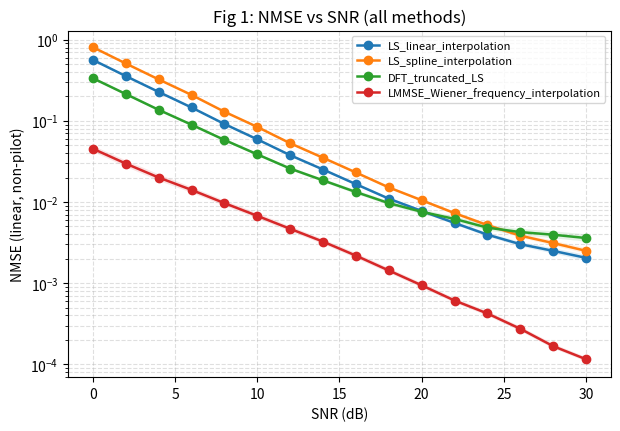
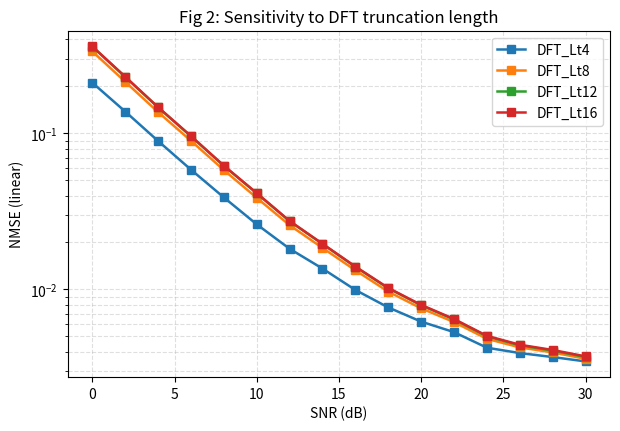
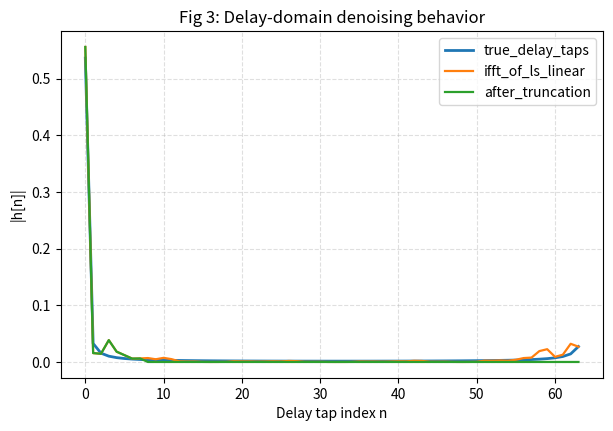

Write the Python code that produced these figures, in order.
import time
import numpy as np
import matplotlib.pyplot as plt

from scipy.interpolate import CubicSpline
from scipy.linalg import toeplitz

def get_tdl_a_profile(rms_delay_spread_ns=30.0):
    """
    Returns continuous-delay PDP approximating 3GPP TDL-A shape, then scales delays
    to match requested RMS delay spread.
    """
    # Relative delays (ns) and powers (dB), TDL-A-like
    delays_ns_base = np.array([0, 30, 70, 90, 110, 190, 410], dtype=float)
    powers_db = np.array([0, -1, -2, -3, -8, -17.2, -20.8], dtype=float)

    p_lin = 10 ** (powers_db / 10.0)
    p_lin = p_lin / np.sum(p_lin)

    # Scale delays to hit target RMS spread approximately
    mean_tau = np.sum(delays_ns_base * p_lin)
    rms_base = np.sqrt(np.sum(((delays_ns_base - mean_tau) ** 2) * p_lin))
    scale = rms_delay_spread_ns / (rms_base + 1e-15)
    delays_ns = delays_ns_base * scale

    return delays_ns * 1e-9, p_lin  # seconds, normalized powers


def pilot_indices_uniform(N, num_pilots):
    step = N // num_pilots
    return np.arange(0, N, step, dtype=int)


def generate_ofdm_observation(
    snr_db,
    N=64,
    delta_f_hz=15e3,
    num_pilots=16,
    rms_delay_spread_ns=30.0
):
    """
    Generate one OFDM-symbol channel realization and pilot observations.
    """
    k_all = np.arange(N)
    k_p = pilot_indices_uniform(N, num_pilots)

    delays_s, p_lin = get_tdl_a_profile(rms_delay_spread_ns=rms_delay_spread_ns)
    L_h = len(delays_s)

    # Random complex gains: alpha_l ~ CN(0, p_l)
    alpha = (np.sqrt(p_lin) / np.sqrt(2.0)) * (np.random.randn(L_h) + 1j * np.random.randn(L_h))

    # True CFR across all subcarriers: H[k] = sum_l alpha_l exp(-j2πkΔfτ_l)
    phase = np.exp(-1j * 2.0 * np.pi * np.outer(k_all * delta_f_hz, delays_s))
    H_true = phase @ alpha  # shape (N,)

    # Pilot symbols unit-modulus known
    X_p = np.ones(num_pilots, dtype=complex)
    H_p_true = H_true[k_p]
    signal_p = X_p * H_p_true

    # Recompute sigma from current signal power at EACH operating point
    signal_power = float(np.mean(np.abs(signal_p) ** 2))
    snr_linear = 10 ** (snr_db / 10.0)
    sigma2 = signal_power / (snr_linear + 1e-15)
    sigma = np.sqrt(sigma2)

    # Correct complex AWGN scaling (D1)
    noise = (sigma / np.sqrt(2.0)) * (np.random.randn(num_pilots) + 1j * np.random.randn(num_pilots))
    y_p = signal_p + noise

    return {
        "H_true": H_true,
        "k_p": k_p,
        "X_p": X_p,
        "y_p": y_p,
        "sigma2": float(sigma2),
        "delays_s": delays_s,
        "p_lin": p_lin
    }

def ls_pilot_estimate(y_p, X_p):
    # Formula: \hat{h}_p^{LS} = X_p^{-1} y_p (= y_p for unit pilots)
    return y_p / X_p


def periodic_linear_interpolation(k_p, h_p_ls, N):
    # Formula: H_lin[k] = I_lin{(k_p, h_p_ls)}(k)
    k_eval = np.arange(N)
    k_ext = np.concatenate([k_p, [N]])
    h_ext = np.concatenate([h_p_ls, [h_p_ls[0]]])  # periodic closure

    h_real = np.interp(k_eval, k_ext, np.real(h_ext))
    h_imag = np.interp(k_eval, k_ext, np.imag(h_ext))
    return h_real + 1j * h_imag


def periodic_spline_interpolation(k_p, h_p_ls, N):
    # Formula: H_spline[k] = sum_m h_p_ls[m] * beta_3((k-k_p,m)/Delta_k)
    # Implemented via periodic cubic spline interpolation.
    k_eval = np.arange(N)
    k_ext = np.concatenate([k_p, [N]])
    h_ext = np.concatenate([h_p_ls, [h_p_ls[0]]])

    cs_real = CubicSpline(k_ext, np.real(h_ext), bc_type='periodic')
    cs_imag = CubicSpline(k_ext, np.imag(h_ext), bc_type='periodic')
    return cs_real(k_eval) + 1j * cs_imag(k_eval)


def dft_truncated_ls_from_linear(H_lin, L_t):
    # Formula:
    # \tilde h[n] = (1/N) sum_k H_lin[k] e^{j2πkn/N}
    # h_T[n] = \tilde h[n] 1_{0<=n<L_t}
    # H_DFT[k] = sum_n h_T[n] e^{-j2πkn/N}
    h_ifft = np.fft.ifft(H_lin)
    h_trunc = np.zeros_like(h_ifft)
    h_trunc[:L_t] = h_ifft[:L_t]
    H_dft = np.fft.fft(h_trunc)
    return H_dft, h_ifft, h_trunc


def build_frequency_covariance(N, delta_f_hz, delays_s, p_lin):
    # Formula: [R_HH]_{m,n} = sum_l p_l exp(-j2π(m-n)Δf τ_l)
    idx = np.arange(N)
    lag = idx[:, None] - idx[None, :]
    R_HH = np.zeros((N, N), dtype=complex)
    for l in range(len(delays_s)):
        R_HH += p_lin[l] * np.exp(-1j * 2.0 * np.pi * lag * delta_f_hz * delays_s[l])
    return R_HH


def lmmse_wiener_interpolation(h_p_ls, k_p, sigma2, N, delta_f_hz, delays_s, p_lin):
    # Formula: H_LMMSE = R_Hp (R_pp + sigma2 I)^(-1) h_p_ls
    R_HH = build_frequency_covariance(N, delta_f_hz, delays_s, p_lin)
    R_Hp = R_HH[:, k_p]
    R_pp = R_HH[np.ix_(k_p, k_p)]
    reg = sigma2 * np.eye(len(k_p), dtype=complex)

    # explicit inversion equivalent via solve; dimension <= 16x16 (or chosen pilot count)
    w = np.linalg.solve(R_pp + reg, h_p_ls)
    H_lmmse = R_Hp @ w
    return H_lmmse


def nmse_nonpilot(H_hat, H_true, k_p, N):
    data_idx = np.setdiff1d(np.arange(N), k_p)
    num = np.sum(np.abs(H_hat[data_idx] - H_true[data_idx]) ** 2)
    den = np.sum(np.abs(H_true[data_idx]) ** 2) + 1e-15
    return float(num / den)


def estimate_flops_per_symbol(N, Np):
    # Rough operation counts (for comparison only)
    flops = {
        "LS_linear_interpolation": float(8 * N),                  # interpolation + light ops
        "LS_spline_interpolation": float(25 * N),                 # higher constant than linear
        "DFT_truncated_LS": float(10 * N * np.log2(N)),           # FFT + IFFT
        "LMMSE_Wiener_frequency_interpolation": float((2/3) * (Np ** 3) + 8 * N * (Np ** 2))
    }
    return flops

def run_evaluation(eval_config):
    # Named hyperparameters (D10)
    N_SC = int(eval_config["num_subcarriers"])
    DELTA_F = float(eval_config["subcarrier_spacing_hz"])
    NUM_MC = int(eval_config["num_monte_carlo"])
    SNR_POINTS = list(eval_config["variable_points"])
    NUM_PILOTS = int(eval_config["num_pilot_subcarriers"])
    RMS_DELAY_NS = float(eval_config["rms_delay_spread_ns"])
    L_T_DEFAULT = int(eval_config["dft_truncation_length"])

    METHOD_NAMES = [
        "LS_linear_interpolation",
        "LS_spline_interpolation",
        "DFT_truncated_LS",
        "LMMSE_Wiener_frequency_interpolation"
    ]

    nmse_trials_db = {m: [] for m in METHOD_NAMES}
    mean_nmse_db = {m: [] for m in METHOD_NAMES}
    ci_low_db = {m: [] for m in METHOD_NAMES}
    ci_high_db = {m: [] for m in METHOD_NAMES}
    runtime_ms = {m: [] for m in METHOD_NAMES}

    # Sensitivity curves required: DFT truncation length impact vs SNR
    LT_LIST = [4, 8, 12, 16]
    dft_lt_curves_db = {f"DFT_Lt{lt}": [] for lt in LT_LIST}

    delay_example = None

    for snr_db in SNR_POINTS:
        nmse_lin_per_method = {m: [] for m in METHOD_NAMES}
        time_acc = {m: 0.0 for m in METHOD_NAMES}

        nmse_lin_dft_by_lt = {lt: [] for lt in LT_LIST}

        for _ in range(NUM_MC):
            obs = generate_ofdm_observation(
                snr_db=snr_db,
                N=N_SC,
                delta_f_hz=DELTA_F,
                num_pilots=NUM_PILOTS,
                rms_delay_spread_ns=RMS_DELAY_NS
            )

            H_true = obs["H_true"]
            k_p = obs["k_p"]
            X_p = obs["X_p"]
            y_p = obs["y_p"]
            sigma2 = obs["sigma2"]
            delays_s = obs["delays_s"]
            p_lin = obs["p_lin"]

            # Step 2: LS pilot estimate
            h_p_ls = ls_pilot_estimate(y_p, X_p)

            # LS linear interpolation
            t0 = time.perf_counter()
            H_lin = periodic_linear_interpolation(k_p, h_p_ls, N_SC)
            time_acc["LS_linear_interpolation"] += (time.perf_counter() - t0)
            nmse_lin_per_method["LS_linear_interpolation"].append(nmse_nonpilot(H_lin, H_true, k_p, N_SC))

            # LS spline interpolation
            t0 = time.perf_counter()
            H_spline = periodic_spline_interpolation(k_p, h_p_ls, N_SC)
            time_acc["LS_spline_interpolation"] += (time.perf_counter() - t0)
            nmse_lin_per_method["LS_spline_interpolation"].append(nmse_nonpilot(H_spline, H_true, k_p, N_SC))

            # DFT truncation default
            t0 = time.perf_counter()
            H_dft, h_ifft, h_trunc = dft_truncated_ls_from_linear(H_lin, L_T_DEFAULT)
            time_acc["DFT_truncated_LS"] += (time.perf_counter() - t0)
            nmse_lin_per_method["DFT_truncated_LS"].append(nmse_nonpilot(H_dft, H_true, k_p, N_SC))

            # LMMSE Wiener interpolation
            t0 = time.perf_counter()
            H_lmmse = lmmse_wiener_interpolation(h_p_ls, k_p, sigma2, N_SC, DELTA_F, delays_s, p_lin)
            time_acc["LMMSE_Wiener_frequency_interpolation"] += (time.perf_counter() - t0)
            nmse_lin_per_method["LMMSE_Wiener_frequency_interpolation"].append(nmse_nonpilot(H_lmmse, H_true, k_p, N_SC))

            # DFT Lt sensitivity curves
            for lt in LT_LIST:
                H_dft_lt, _, _ = dft_truncated_ls_from_linear(H_lin, lt)
                nmse_lin_dft_by_lt[lt].append(nmse_nonpilot(H_dft_lt, H_true, k_p, N_SC))

            # Save one delay-domain visualization sample
            if delay_example is None and snr_db == SNR_POINTS[len(SNR_POINTS)//2]:
                h_true_ifft = np.fft.ifft(H_true)
                delay_example = {
                    "n": list(np.arange(N_SC)),
                    "true_delay_taps": list(np.abs(h_true_ifft)),
                    "ifft_of_ls_linear": list(np.abs(h_ifft)),
                    "after_truncation": list(np.abs(h_trunc))
                }

        # Aggregate per SNR
        for m in METHOD_NAMES:
            vals_lin = np.array(nmse_lin_per_method[m], dtype=float)
            vals_db = 10.0 * np.log10(vals_lin + 1e-15)
            nmse_trials_db[m].append(vals_db.tolist())

            mean_db = float(np.mean(vals_db))
            std_db = float(np.std(vals_db, ddof=1))
            ci = 1.96 * std_db / np.sqrt(NUM_MC)

            mean_nmse_db[m].append(mean_db)
            ci_low_db[m].append(mean_db - ci)
            ci_high_db[m].append(mean_db + ci)
            runtime_ms[m].append(float((time_acc[m] / NUM_MC) * 1e3))

        for lt in LT_LIST:
            vals_lt_db = 10.0 * np.log10(np.array(nmse_lin_dft_by_lt[lt]) + 1e-15)
            dft_lt_curves_db[f"DFT_Lt{lt}"].append(float(np.mean(vals_lt_db)))

    # Secondary factor (requirement 19): "snapshot_sensitivity" key populated
    # Here we use pilot density sensitivity at fixed SNR.
    FIXED_SNR_DB = 15
    PILOT_COUNTS = [8, 16, 32]
    sec_mc = min(200, NUM_MC)
    sec_proposed = []
    sec_baseline = []
    for npil in PILOT_COUNTS:
        vals_prop = []
        vals_base = []
        for _ in range(sec_mc):
            obs = generate_ofdm_observation(
                snr_db=FIXED_SNR_DB,
                N=N_SC,
                delta_f_hz=DELTA_F,
                num_pilots=npil,
                rms_delay_spread_ns=RMS_DELAY_NS
            )
            H_true = obs["H_true"]
            k_p = obs["k_p"]
            h_p_ls = ls_pilot_estimate(obs["y_p"], obs["X_p"])

            H_lin = periodic_linear_interpolation(k_p, h_p_ls, N_SC)
            H_lmmse = lmmse_wiener_interpolation(
                h_p_ls, k_p, obs["sigma2"], N_SC, DELTA_F, obs["delays_s"], obs["p_lin"]
            )
            vals_base.append(nmse_nonpilot(H_lin, H_true, k_p, N_SC))
            vals_prop.append(nmse_nonpilot(H_lmmse, H_true, k_p, N_SC))
        sec_baseline.append(float(10*np.log10(np.mean(vals_base) + 1e-15)))
        sec_proposed.append(float(10*np.log10(np.mean(vals_prop) + 1e-15)))

    # D9 sanity checks
    for method_name in METHOD_NAMES:
        arr = mean_nmse_db[method_name]
        assert len(arr) == len(SNR_POINTS), f"{method_name}: result length mismatch"
        if len(set(round(v, 8) for v in arr)) == 1:
            print(f"WARNING: {method_name} produced constant results across all operating points — likely implementation bug.")
        assert np.all(np.isfinite(arr)), f"{method_name}: non-finite values detected"

    for k, arr in dft_lt_curves_db.items():
        assert len(arr) == len(SNR_POINTS), f"{k}: result length mismatch"
        if len(set(round(v, 8) for v in arr)) == 1:
            print(f"WARNING: {k} produced constant results across all operating points — likely implementation bug.")

    flops = estimate_flops_per_symbol(N_SC, NUM_PILOTS)

    performance_data = {
        "metric_curve": {
            "x": [float(x) for x in SNR_POINTS],
            "LS_linear_interpolation": [float(v) for v in mean_nmse_db["LS_linear_interpolation"]],
            "LS_spline_interpolation": [float(v) for v in mean_nmse_db["LS_spline_interpolation"]],
            "DFT_truncated_LS": [float(v) for v in mean_nmse_db["DFT_truncated_LS"]],
            "LMMSE_Wiener_frequency_interpolation": [float(v) for v in mean_nmse_db["LMMSE_Wiener_frequency_interpolation"]],
            "x_label": "SNR (dB)",
            "y_label": "NMSE on non-pilot tones (dB)"
        },
        "metric_ci95": {
            "LS_linear_interpolation_low": [float(v) for v in ci_low_db["LS_linear_interpolation"]],
            "LS_linear_interpolation_high": [float(v) for v in ci_high_db["LS_linear_interpolation"]],
            "LS_spline_interpolation_low": [float(v) for v in ci_low_db["LS_spline_interpolation"]],
            "LS_spline_interpolation_high": [float(v) for v in ci_high_db["LS_spline_interpolation"]],
            "DFT_truncated_LS_low": [float(v) for v in ci_low_db["DFT_truncated_LS"]],
            "DFT_truncated_LS_high": [float(v) for v in ci_high_db["DFT_truncated_LS"]],
            "LMMSE_Wiener_frequency_interpolation_low": [float(v) for v in ci_low_db["LMMSE_Wiener_frequency_interpolation"]],
            "LMMSE_Wiener_frequency_interpolation_high": [float(v) for v in ci_high_db["LMMSE_Wiener_frequency_interpolation"]]
        },
        "runtime_ms_per_symbol": {
            m: float(np.mean(runtime_ms[m])) for m in METHOD_NAMES
        },
        "complexity_flops_per_symbol": {k: float(v) for k, v in flops.items()},
        "nmse_gain_over_ls_linear_dB": {
            "DFT_truncated_LS": [float(a - b) for a, b in zip(mean_nmse_db["LS_linear_interpolation"], mean_nmse_db["DFT_truncated_LS"])],
            "LMMSE_Wiener_frequency_interpolation": [float(a - b) for a, b in zip(mean_nmse_db["LS_linear_interpolation"], mean_nmse_db["LMMSE_Wiener_frequency_interpolation"])]
        },
        "dft_truncation_sensitivity_curves": {
            "x": [float(x) for x in SNR_POINTS],
            "DFT_Lt4": [float(v) for v in dft_lt_curves_db["DFT_Lt4"]],
            "DFT_Lt8": [float(v) for v in dft_lt_curves_db["DFT_Lt8"]],
            "DFT_Lt12": [float(v) for v in dft_lt_curves_db["DFT_Lt12"]],
            "DFT_Lt16": [float(v) for v in dft_lt_curves_db["DFT_Lt16"]],
            "x_label": "SNR (dB)",
            "y_label": "NMSE (dB)"
        },
        "snapshot_sensitivity": {
            "x": [int(v) for v in PILOT_COUNTS],
            "proposed": [float(v) for v in sec_proposed],
            "baseline_name": [float(v) for v in sec_baseline],
            "x_label": "Number of pilots (fixed SNR=15 dB)",
            "y_label": "NMSE (dB)"
        },
        "delay_domain_example": delay_example
    }

    return performance_data

# AUTO-WISP RESULTS HELPER
def _autowisp_normalize_results(candidate):
    if candidate is None:
        candidate = {}
    if not isinstance(candidate, dict):
        candidate = {'performance_data': {'raw_results': candidate}}
    performance_data = candidate.get('performance_data')
    if not isinstance(performance_data, dict):
        for key in ('metrics', 'results', 'evaluation_results', 'raw_results'):
            value = candidate.get(key)
            if isinstance(value, dict):
                performance_data = value
                break
    if not isinstance(performance_data, dict):
        performance_data = {'raw_results': performance_data if performance_data is not None else {}}
    report_assets = candidate.get('report_assets')
    if not isinstance(report_assets, dict):
        report_assets = {}
    report_assets.setdefault('problem_summary', 'Recovered from notebook auto-debug path.')
    report_assets.setdefault('solution_summary', 'Execution contract was normalized to ensure RESULTS generation.')
    report_assets.setdefault('evaluation_summary', 'Primary metric exported as NMSE_dB_nonpilot.')
    performance_data = _autowisp_to_builtin(performance_data)
    tables = report_assets.get('tables')
    if not isinstance(tables, list) or not tables:
        tables = _autowisp_build_tables(performance_data)
    report_assets['tables'] = tables
    figures = report_assets.get('figures') or report_assets.get('figures_metadata') or []
    if not isinstance(figures, list):
        figures = []
    if not figures:
        figures = _autowisp_build_figures(performance_data)
    report_assets['figures'] = figures
    report_assets['figures_metadata'] = figures
    candidate['algorithm'] = candidate.get('algorithm') or 'Notebook Auto-Debug'
    candidate['elapsed_sec'] = float(candidate.get('elapsed_sec') or 0.0)
    candidate['performance_data'] = performance_data
    candidate['report_assets'] = report_assets
    return candidate

def _autowisp_to_builtin(value):
    if value is None or isinstance(value, (str, int, float, bool)):
        return value
    if isinstance(value, dict):
        return {str(k): _autowisp_to_builtin(v) for k, v in value.items()}
    if isinstance(value, (list, tuple, set)):
        return [_autowisp_to_builtin(v) for v in value]
    if hasattr(value, 'tolist'):
        return _autowisp_to_builtin(value.tolist())
    if hasattr(value, 'item'):
        try:
            return value.item()
        except Exception:
            pass
    return str(value)

def _autowisp_curve_specs(perf_data):
    if not isinstance(perf_data, dict):
        return []
    _x_keys = ('x', 'variable_points', 'operating_points', 'snr', 'snr_points', 'snr_db')
    top_x = None
    for key in _x_keys:
        value = perf_data.get(key)
        if isinstance(value, list) and len(value) >= 2:
            top_x = value
            break
    specs = []
    for metric_name, payload in perf_data.items():
        if not isinstance(payload, dict):
            continue
        x_values = None
        for key in _x_keys:
            value = payload.get(key)
            if isinstance(value, list) and len(value) >= 2:
                x_values = value
                break
        if x_values is None:
            x_values = top_x
        if not isinstance(x_values, list) or len(x_values) < 2:
            continue
        _skip_keys = set(_x_keys) | {'x_label', 'xlabel', 'ylabel', 'title'}
        series = {}
        for series_name, series_values in payload.items():
            if series_name in _skip_keys:
                continue
            if isinstance(series_values, list) and len(series_values) == len(x_values):
                series[str(series_name)] = series_values
        if series:
            specs.append({
                'metric': str(metric_name),
                'x': x_values,
                'x_label': payload.get('x_label') or payload.get('xlabel') or 'Operating Point',
                'series': series,
            })
    return specs

def _autowisp_build_tables(perf_data):
    tables = []
    for spec in _autowisp_curve_specs(perf_data):
        columns = [spec['x_label']] + [name.replace('_', ' ').title() for name in spec['series'].keys()]
        rows = []
        for idx, x_value in enumerate(spec['x']):
            rows.append([x_value] + [values[idx] for values in spec['series'].values()])
        tables.append({
            'title': spec['metric'].replace('_', ' ').title(),
            'columns': columns,
            'rows': rows,
        })
    return tables

def _autowisp_build_figures(perf_data):
    figures = []
    for spec in _autowisp_curve_specs(perf_data):
        figures.append({
            'title': spec['metric'].replace('_', ' ').title(),
            'xlabel': spec['x_label'],
            'ylabel': spec['metric'].replace('_', ' '),
            'x': spec['x'],
            'series': spec['series'],
        })
    return figures

if 'run_experiment' not in globals():
    def run_experiment(eval_config=None):
        eval_config = dict(eval_config or globals().get('EVAL_CONFIG') or {})
        existing_runner = globals().get('run_evaluation')
        if callable(existing_runner):
            return _autowisp_normalize_results(existing_runner(eval_config))
        existing_results = globals().get('RESULTS')
        if isinstance(existing_results, dict):
            return _autowisp_normalize_results(existing_results)
        for key in ('performance_data', 'metrics', 'results', 'evaluation_results'):
            value = globals().get(key)
            if isinstance(value, dict):
                return _autowisp_normalize_results({'performance_data': value})
        raise RuntimeError('Notebook auto-debug could not infer performance_data for RESULTS generation')



np.random.seed(42)

# Named hyperparameters
NUM_SUBCARRIERS = 64
SUBCARRIER_SPACING_HZ = 15e3
CP_LENGTH = 16
NUM_PILOTS = 16
RMS_DELAY_SPREAD_NS = 30.0
SNR_POINTS_DB = list(range(0, 31, 2))
NUM_MONTE_CARLO = 500
DFT_TRUNC_LEN = 8

eval_config = {
    "num_subcarriers": NUM_SUBCARRIERS,
    "subcarrier_spacing_hz": SUBCARRIER_SPACING_HZ,
    "cp_length_samples": CP_LENGTH,
    "num_pilot_subcarriers": NUM_PILOTS,
    "rms_delay_spread_ns": RMS_DELAY_SPREAD_NS,
    "num_monte_carlo": NUM_MONTE_CARLO,
    "variable_points": SNR_POINTS_DB,
    "dft_truncation_length": DFT_TRUNC_LEN
}

tic = time.perf_counter()
performance_data = run_evaluation(eval_config)
elapsed = time.perf_counter() - tic

table_asset = {
    "name": "method_summary",
    "columns": ["method", "avg_nmse_dB_over_snr", "avg_runtime_ms", "flops_per_symbol"],
    "rows": []
}
for m in [
    "LS_linear_interpolation",
    "LS_spline_interpolation",
    "DFT_truncated_LS",
    "LMMSE_Wiener_frequency_interpolation"
]:
    avg_nmse = float(np.mean(performance_data["metric_curve"][m]))
    avg_rt = float(performance_data["runtime_ms_per_symbol"][m])
    fl = float(performance_data["complexity_flops_per_symbol"][m])
    table_asset["rows"].append([m, avg_nmse, avg_rt, fl])

RESULTS = {
    "algorithm": "Comparative OFDM CFR estimation: LS-linear/spline, DFT-truncated LS, LMMSE-Wiener",
    "elapsed_sec": float(elapsed),
    "performance_data": performance_data,
    "report_assets": {
        "problem_summary": "Estimate full 64-tone CFR from 16 noisy comb pilots and evaluate non-pilot NMSE vs SNR.",
        "solution_summary": "Implemented all required baselines plus covariance-aided LMMSE; included DFT-Lt and pilot-density sensitivity.",
        "evaluation_summary": "500 MC trials/SNR over 0:2:30 dB with 95% CI bands, runtime and FLOPs comparison.",
        "tables": [table_asset],
        "figures": []
    }
}

# AUTO-WISP EXECUTION CONTRACT
if not isinstance(globals().get('EVAL_CONFIG'), dict):
    EVAL_CONFIG = {}
if not isinstance(globals().get('RESULTS'), dict):
    RESULTS = run_experiment(globals().get('EVAL_CONFIG', {}))
RESULTS = _autowisp_normalize_results(RESULTS)
RESULTS.setdefault('notes', {})['primary_metric'] = 'NMSE_dB_nonpilot'



perf = RESULTS["performance_data"]
snr = np.array(perf["metric_curve"]["x"])

# Fig 1: Primary comparison
fig1, ax1 = plt.subplots(figsize=(7, 4.5))
methods = [
    "LS_linear_interpolation",
    "LS_spline_interpolation",
    "DFT_truncated_LS",
    "LMMSE_Wiener_frequency_interpolation"
]
for m in methods:
    y_db = np.array(perf["metric_curve"][m])
    y_lin = 10 ** (y_db / 10.0)
    ax1.semilogy(snr, y_lin, marker='o', linewidth=1.8, label=m)

    lo_db = np.array(perf["metric_ci95"][f"{m}_low"])
    hi_db = np.array(perf["metric_ci95"][f"{m}_high"])
    ax1.fill_between(snr, 10 ** (lo_db / 10.0), 10 ** (hi_db / 10.0), alpha=0.12)

ax1.set_xlabel("SNR (dB)")
ax1.set_ylabel("NMSE (linear, non-pilot)")
ax1.set_title("Fig 1: NMSE vs SNR (all methods)")
ax1.grid(True, which='both', ls='--', alpha=0.4)
ax1.legend(fontsize=8)
fig1.savefig("fig1_nmse_vs_snr.png", dpi=150, bbox_inches='tight')

# Fig 2: DFT truncation sensitivity
fig2, ax2 = plt.subplots(figsize=(7, 4.5))
for key in ["DFT_Lt4", "DFT_Lt8", "DFT_Lt12", "DFT_Lt16"]:
    y_db = np.array(perf["dft_truncation_sensitivity_curves"][key])
    ax2.semilogy(snr, 10 ** (y_db / 10.0), marker='s', linewidth=1.8, label=key)

ax2.set_xlabel("SNR (dB)")
ax2.set_ylabel("NMSE (linear)")
ax2.set_title("Fig 2: Sensitivity to DFT truncation length")
ax2.grid(True, which='both', ls='--', alpha=0.4)
ax2.legend()
fig2.savefig("fig2_dft_truncation_sensitivity.png", dpi=150, bbox_inches='tight')

# Fig 3: Delay-domain denoising visualization
ex = perf["delay_domain_example"]
n = np.array(ex["n"])
fig3, ax3 = plt.subplots(figsize=(7, 4.5))
ax3.plot(n, ex["true_delay_taps"], linewidth=2, label="true_delay_taps")
ax3.plot(n, ex["ifft_of_ls_linear"], linewidth=1.6, label="ifft_of_ls_linear")
ax3.plot(n, ex["after_truncation"], linewidth=1.6, label="after_truncation")
ax3.set_xlabel("Delay tap index n")
ax3.set_ylabel("|h[n]|")
ax3.set_title("Fig 3: Delay-domain denoising behavior")
ax3.grid(True, ls='--', alpha=0.4)
ax3.legend()
fig3.savefig("fig3_delay_domain_denoising.png", dpi=150, bbox_inches='tight')

RESULTS["report_assets"]["figures"] = [
    "fig1_nmse_vs_snr.png",
    "fig2_dft_truncation_sensitivity.png",
    "fig3_delay_domain_denoising.png"
]
